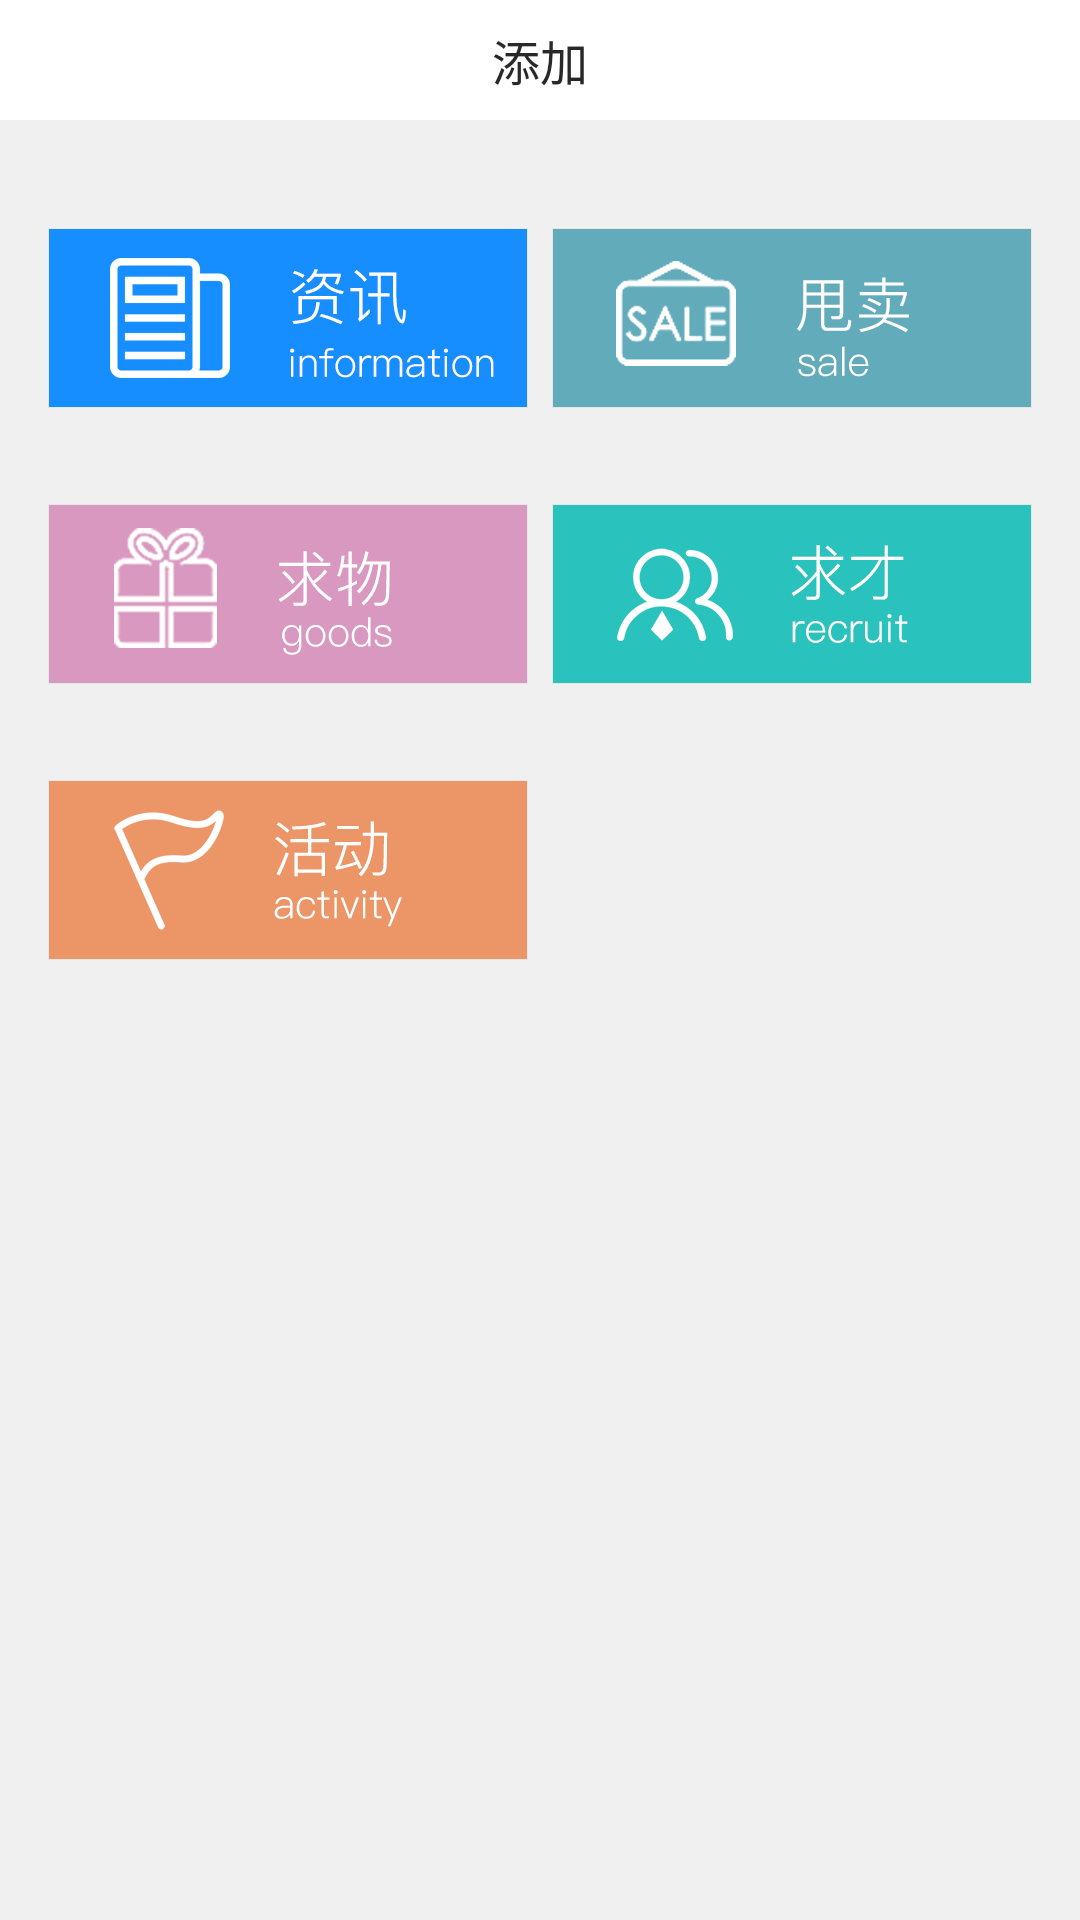

Android layout source for this screen:
<!-- AndroidManifest.xml: application theme AppTheme -->
<!-- res/layout/fragment_add.xml -->
<LinearLayout xmlns:android="http://schemas.android.com/apk/res/android"
    xmlns:tools="http://schemas.android.com/tools"
    android:layout_width="match_parent"
    android:layout_height="match_parent"
    android:background="@color/bg_myself"
    android:orientation="vertical"
    tools:context=".ui.fragment.AddFragment">

    <RelativeLayout
        android:layout_width="match_parent"
        android:layout_height="@dimen/height_40"
        android:background="@color/white">


        <TextView
            android:layout_width="wrap_content"
            android:layout_height="wrap_content"
            android:layout_centerInParent="true"
            android:text="添加"
            android:textColor="@color/title"
            android:textSize="@dimen/text_size_16" />

    </RelativeLayout>


    <RelativeLayout
        android:layout_width="match_parent"
        android:layout_height="wrap_content"
        android:layout_marginTop="@dimen/margin_20"
        android:padding="@dimen/activity_horizontal_margin">

        <ImageView
            android:id="@+id/news_bt"
            android:layout_width="wrap_content"
            android:layout_height="wrap_content"
            android:layout_alignParentLeft="true"
            android:src="@mipmap/ic_new" />

        <ImageView
            android:id="@+id/sale_bt"
            android:layout_width="wrap_content"
            android:layout_height="wrap_content"
            android:layout_alignParentRight="true"
            android:src="@mipmap/ic_sale" />
    </RelativeLayout>

    <RelativeLayout
        android:layout_width="match_parent"
        android:layout_height="wrap_content"
        android:padding="@dimen/activity_horizontal_margin">

        <ImageView
            android:id="@+id/thing_bt"
            android:layout_width="wrap_content"
            android:layout_height="wrap_content"
            android:layout_alignParentLeft="true"
            android:src="@mipmap/ic_thing" />

        <ImageView
            android:id="@+id/seek_bt"
            android:layout_width="wrap_content"
            android:layout_height="wrap_content"
            android:layout_alignParentRight="true"
            android:src="@mipmap/ic_seek" />
    </RelativeLayout>

    <RelativeLayout
        android:layout_width="match_parent"
        android:layout_height="wrap_content"
        android:padding="@dimen/activity_horizontal_margin">

        <ImageView
            android:id="@+id/activity_bt"
            android:layout_width="wrap_content"
            android:layout_height="wrap_content"
            android:layout_alignParentLeft="true"
            android:src="@mipmap/ic_activity" />

    </RelativeLayout>
</LinearLayout>
<!-- resources referenced by this layout -->
<resources>
  <color name="bg_myself">#f0f0f0</color>
  <color name="title">#282828</color>
  <color name="white">#ffffffff</color>
  <dimen name="activity_horizontal_margin">16dp</dimen>
  <dimen name="height_40">40dp</dimen>
  <dimen name="margin_20">20dp</dimen>
  <dimen name="text_size_16">16sp</dimen>
  <!-- mipmap ic_activity: png bitmap (mipmap-xxhdpi, 9936 bytes) -->
  <!-- mipmap ic_new: png bitmap (mipmap-xxhdpi, 7221 bytes) -->
  <!-- mipmap ic_sale: png bitmap (mipmap-xxhdpi, 11047 bytes) -->
  <!-- mipmap ic_seek: png bitmap (mipmap-xxhdpi, 10320 bytes) -->
  <!-- mipmap ic_thing: png bitmap (mipmap-xxhdpi, 12884 bytes) -->
  <style name="AppTheme" parent="Theme.AppCompat.Light.DarkActionBar">
          
          <item name="colorPrimary">@color/colorPrimary</item>
          <item name="colorPrimaryDark">@color/colorPrimaryDark</item>
          <item name="colorAccent">@color/colorAccent</item>
      </style>
  <color name="colorPrimary">#3F51B5</color>
  <color name="colorPrimaryDark">#303F9F</color>
  <color name="colorAccent">#168fff</color>
</resources>
